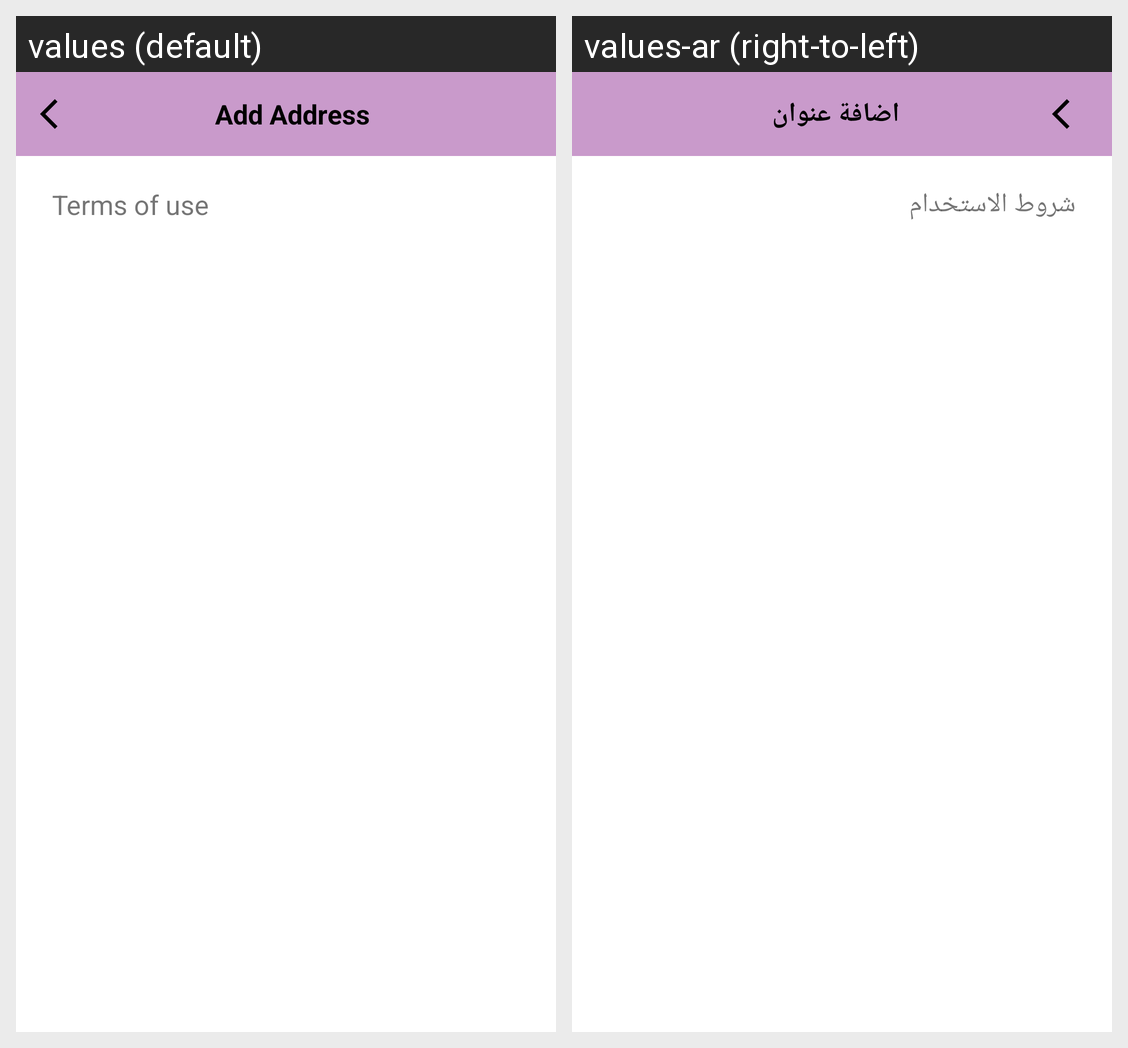

The same Android screen rendered under two of its app's locales, left to right. List the strings drawn on it with the default value and each locale's translation.
Android screen res/layout/fragment_privacy.xml rendered under 2 locales, left to right: values (default), values-ar (right-to-left). Device: Nexus 5 (rendered at 1080×1920; each locale shown at half size, 540×960, under a caption strip naming it); theme AppTheme.
Strings drawn on this screen, with the default value and each locale's value (text and hints the layout hard-codes, and strings that could not be matched under every locale, appear in the picture but are not listed):

addAddress
  values: Add Address
  values-ar: اضافة عنوان

user_privecey
  values: Terms of use
  values-ar: شروط الاستخدام
